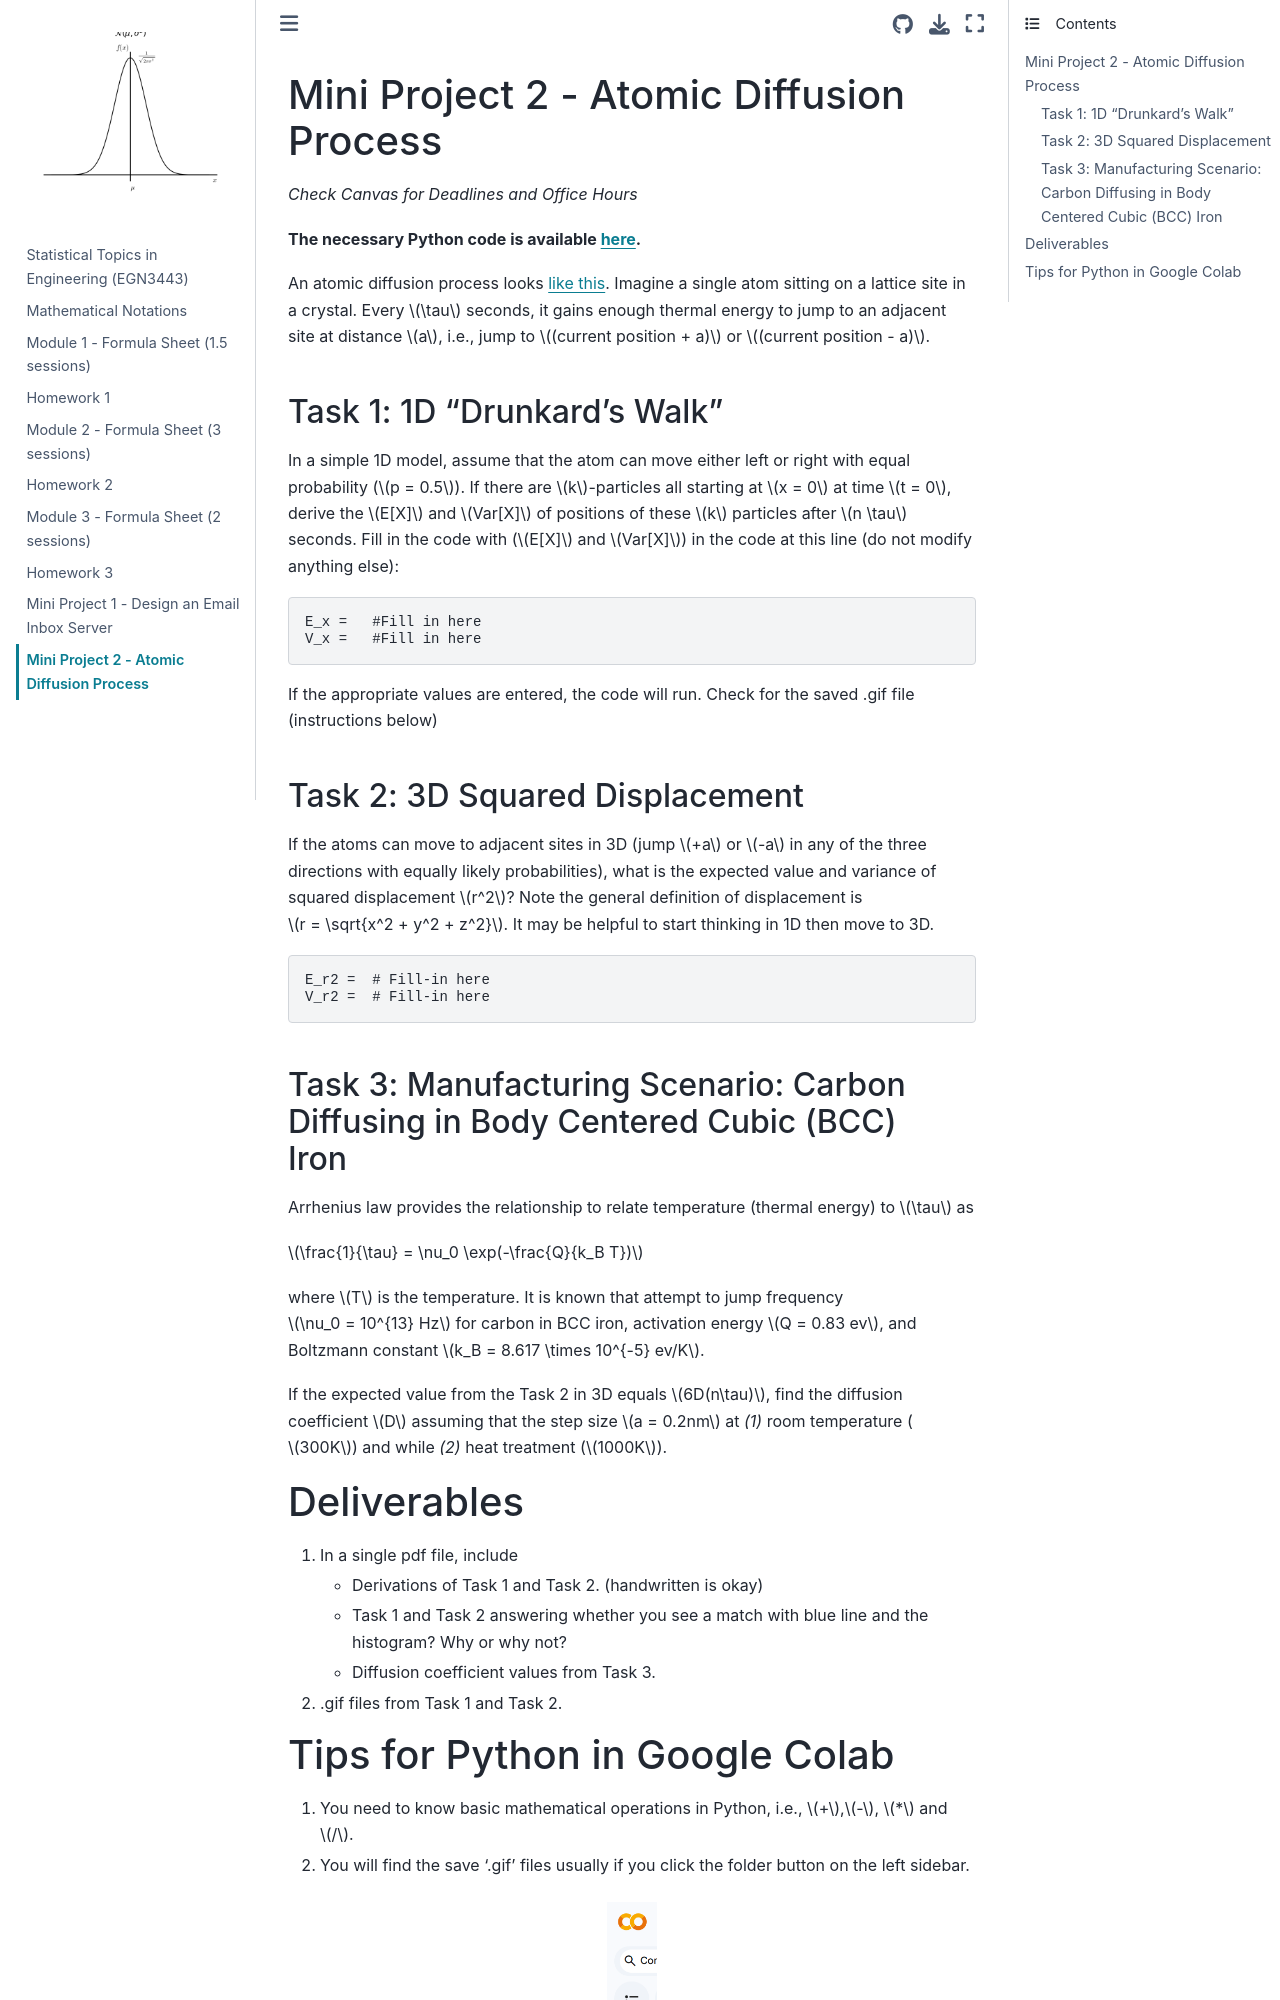

repository: M2M-FAMU-FSU/Prob_EGN3443 · page: Projects/Mini_Project2.html · generator: jekyll

## Mini Project 2 - Atomic Diffusion Process
*Check Canvas for Deadlines and Office Hours*

**The necessary Python code is available [here](https://colab.research.google.com/drive/1Xa7q9WCV04prodgW6G-1MeYrbnfujNcH?usp=sharing).** 

An atomic diffusion process looks [like this](https://en.wikipedia.org/wiki/File:Chemical_surface_diffusion_slow.gif). Imagine a single atom sitting on a lattice site in a crystal. Every $\tau$ seconds, it gains enough thermal energy to jump to an adjacent site at distance $a$, i.e., jump to $(current position + a)$ or $(current position - a)$.



### Task 1: 1D "Drunkard's Walk" 
 In a simple 1D model, assume that the atom can move either left or right with equal probability ($p = 0.5$). If there are $k$-particles all starting at $x = 0$ at time $t = 0$, derive the $E[X]$ and $Var[X]$ of positions of these $k$ particles after $n \tau$ seconds. Fill in the code with ($E[X]$ and $Var[X]$) in the code at this line (do not modify anything else): 
```
E_x =   #Fill in here
V_x =   #Fill in here
```
If the appropriate values are entered, the code will run. Check for the saved .gif file (instructions below)

### Task 2: 3D Squared Displacement
If the atoms can move to adjacent sites in 3D (jump $+a$ or $-a$ in any of the three directions with equally likely probabilities), what is the expected value and variance of squared displacement $r^2$? Note the general definition of displacement is $r = \sqrt{x^2 + y^2 + z^2}$. It may be helpful to start thinking in 1D then move to 3D.

```
E_r2 =  # Fill-in here
V_r2 =  # Fill-in here
```


### Task 3: Manufacturing Scenario: Carbon Diffusing in Body Centered Cubic (BCC) Iron
Arrhenius law provides the relationship to relate temperature (thermal energy) to $\tau$ as 

$\frac{1}{\tau} = \nu_0 \exp(-\frac{Q}{k_B T})$

where $T$ is the temperature. It is known that attempt to jump frequency $\nu_0 = 10^{13} Hz$ for carbon in BCC iron, activation energy $Q = 0.83 ev$, and Boltzmann constant $k_B = 8.617 \times 10^{-5} ev/K$.  

If the expected value from the Task 2 in 3D equals $6D(n\tau)$, find the diffusion coefficient $D$ assuming that the step size $a = 0.2nm$ at *(1)* room temperature ($300K$) and while *(2)* heat treatment ($1000K$).
